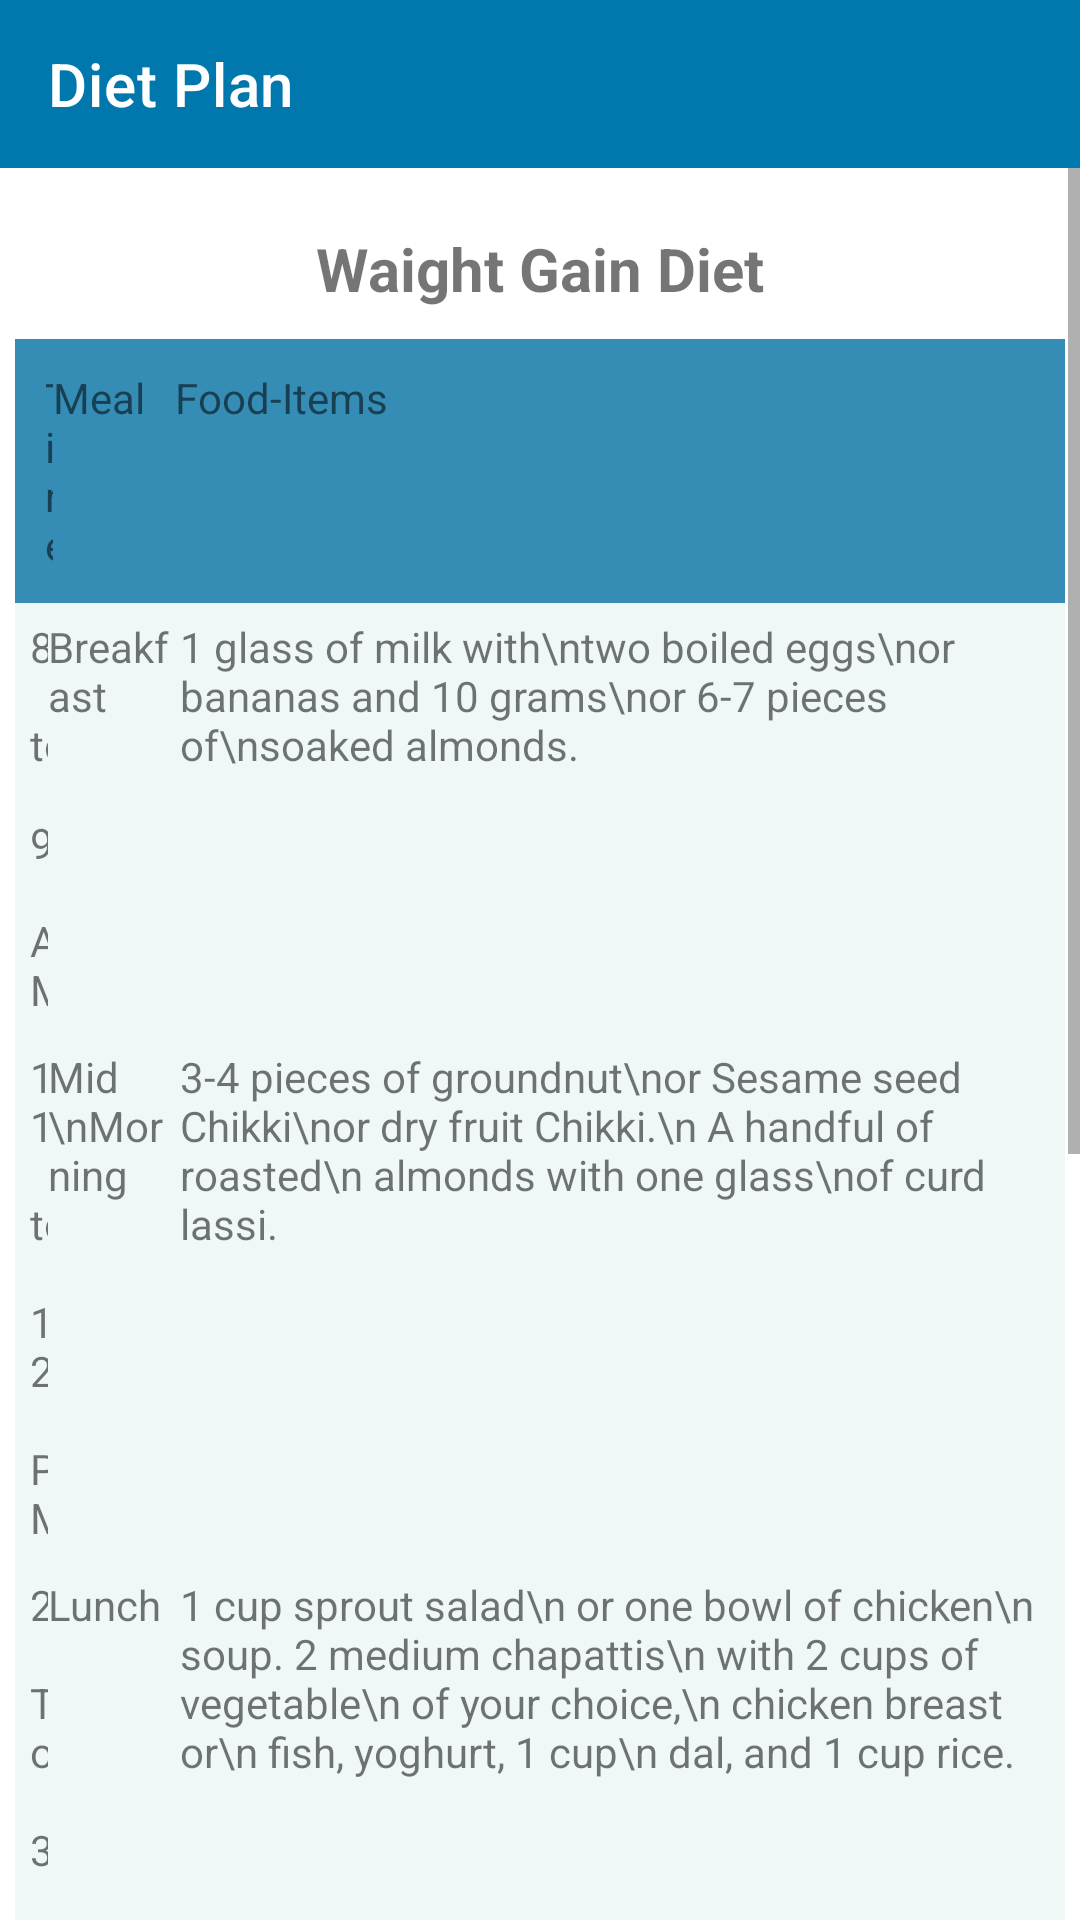

Android layout source for this screen:
<!-- AndroidManifest.xml: application theme Theme.Helth_Care -->
<!-- res/layout/waight_gain.xml -->
<?xml version="1.0" encoding="utf-8"?>
<LinearLayout xmlns:android="http://schemas.android.com/apk/res/android"
    xmlns:app="http://schemas.android.com/apk/res-auto"
    xmlns:tools="http://schemas.android.com/tools"
    android:layout_width="match_parent"
    android:layout_height="match_parent"
    android:background="@drawable/back"
    tools:context=".Waightgain">


    <LinearLayout
        android:orientation="vertical"
        android:background="@drawable/back"
        android:layout_width="match_parent"
        android:layout_height="match_parent">

        <RelativeLayout
            android:layout_width="match_parent"
            android:layout_height="wrap_content">



            <com.google.android.material.appbar.AppBarLayout
                android:layout_width="match_parent"
                android:layout_height="wrap_content">

                <com.google.android.material.appbar.MaterialToolbar
                    style="@style/Widget.MaterialComponents.Toolbar.Primary"
                    android:layout_width="match_parent"
                    android:layout_height="?attr/actionBarSize"
                    app:title="Diet Plan" />

            </com.google.android.material.appbar.AppBarLayout>
        </RelativeLayout>
        <ScrollView xmlns:android="http://schemas.android.com/apk/res/android"
            xmlns:app="http://schemas.android.com/apk/res-auto"
            xmlns:tools="http://schemas.android.com/tools"
            android:layout_width="match_parent"
            android:layout_height="wrap_content">

            <TableLayout xmlns:android="http://schemas.android.com/apk/res/android"
                android:layout_width="match_parent"
                android:layout_height="match_parent"
                android:layout_marginTop="10dp"
                android:paddingLeft="5dp"
                android:paddingRight="5dp">

                <TextView
                    android:id="@+id/txt"
                    android:layout_width="wrap_content"
                    android:layout_height="wrap_content"
                    android:text="Waight Gain Diet"
                    android:gravity="center"
                    android:textSize = "20dp"
                    android:padding="10dp"
                    android:textStyle="bold">

                </TextView>


                <TableRow android:background="#358CB4" android:padding="10dp">

                    <TextView
                        android:layout_width="wrap_content"
                        android:layout_height="wrap_content"
                        android:layout_weight="1"
                        android:text="Time" />
                    <TextView
                        android:layout_width="wrap_content"
                        android:layout_height="wrap_content"
                        android:layout_weight="1"
                        android:text="Meal" />
                    <TextView
                        android:layout_width="wrap_content"
                        android:layout_height="wrap_content"
                        android:layout_weight="1"
                        android:text="Food-Items" />
                </TableRow>
                <TableRow android:background="#F0F7F7" android:padding="5dp">

                    <TextView
                        android:layout_width="wrap_content"
                        android:layout_height="wrap_content"
                        android:layout_weight="1"
                        android:text="8 to 9 AM" />
                    <TextView
                        android:layout_width="wrap_content"
                        android:layout_height="wrap_content"
                        android:layout_weight="1"
                        android:text="Breakfast" />
                    <TextView
                        android:layout_width="wrap_content"
                        android:layout_height="wrap_content"
                        android:layout_weight="1"
                        android:text="1 glass of milk with\ntwo boiled eggs\nor bananas and 10 grams\nor 6-7 pieces of\nsoaked almonds." />
                </TableRow>
                <TableRow android:background="#F0F7F7" android:padding="5dp">

                    <TextView
                        android:layout_width="wrap_content"
                        android:layout_height="wrap_content"
                        android:layout_weight="1"
                        android:text="11 to 12 PM" />
                    <TextView
                        android:layout_width="wrap_content"
                        android:layout_height="wrap_content"
                        android:layout_weight="1"
                        android:text="Mid \nMorning" />
                    <TextView
                        android:layout_width="wrap_content"
                        android:layout_height="wrap_content"
                        android:layout_weight="1"
                        android:text="3-4 pieces of groundnut\nor Sesame seed Chikki\nor dry fruit Chikki.\n A handful of roasted\n almonds with one glass\nof curd lassi." />

                </TableRow>
                <TableRow android:background="#F0F7F7" android:padding="5dp">

                    <TextView
                        android:layout_width="wrap_content"
                        android:layout_height="wrap_content"
                        android:layout_weight="1"
                        android:text="2 To 3 PM" />
                    <TextView
                        android:layout_width="wrap_content"
                        android:layout_height="wrap_content"
                        android:layout_weight="1"
                        android:text="Lunch" />
                    <TextView
                        android:layout_width="wrap_content"
                        android:layout_height="wrap_content"
                        android:layout_weight="1"
                        android:text="1 cup sprout salad\n or one bowl of chicken\n soup. 2 medium chapattis\n with 2 cups of vegetable\n of your choice,\n chicken breast or\n fish, yoghurt, 1 cup\n dal, and 1 cup rice." />

                </TableRow>

                <TableRow android:background="#F0F7F7" android:padding="5dp">

                    <TextView
                        android:layout_width="wrap_content"
                        android:layout_height="wrap_content"
                        android:layout_weight="1"
                        android:text="5 To 6 PM" />
                    <TextView
                        android:layout_width="wrap_content"
                        android:layout_height="wrap_content"
                        android:layout_weight="1"
                        android:text="Evening \n Snacks" />
                    <TextView
                        android:layout_width="wrap_content"
                        android:layout_height="wrap_content"
                        android:layout_weight="1"
                        android:text="1 cup tea or coffee\n with full-fat milk,\n 2-3 wholewheat or Sesame\n biscuits or Nachni\n Chilla, Poha with\n peanuts, potato\n and peas or makhanas\n roasted with ghee." />

                </TableRow>

                <TableRow android:background="#F0F7F7" android:padding="5dp">

                    <TextView
                        android:layout_width="wrap_content"
                        android:layout_height="wrap_content"
                        android:layout_weight="1"
                        android:text="8 To 9 PM" />
                    <TextView
                        android:layout_width="wrap_content"
                        android:layout_height="wrap_content"
                        android:layout_weight="1"
                        android:text="Dinner" />
                    <TextView
                        android:layout_width="wrap_content"
                        android:layout_height="wrap_content"
                        android:layout_weight="1"
                        android:text="1 bowl of chicken\nor mixed vegetable soup.\n2 medium chapatis with\n 2 cups of vegetables,\n chicken breast/fish\n fillet/ tofu or\n paneer, 1 cup dal, 1 cup\n rice, and mixed salad." />

                </TableRow>
                <TableRow android:background="#F0F7F7" android:padding="5dp">

                    <TextView
                        android:layout_width="wrap_content"
                        android:layout_height="wrap_content"
                        android:layout_weight="1"
                        android:text="10 PM" />
                    <TextView
                        android:layout_width="wrap_content"
                        android:layout_height="wrap_content"
                        android:layout_weight="1"
                        android:text="Bed Time" />
                    <TextView
                        android:layout_width="wrap_content"
                        android:layout_height="wrap_content"
                        android:layout_weight="1"
                        android:text="1 glass of milk with\norganic turmeric with\n two bananas." />

                </TableRow>


            </TableLayout>
        </ScrollView>
    </LinearLayout>
</LinearLayout>
<!-- resources referenced by this layout -->
<resources>
  <style name="Theme.Helth_Care" parent="Theme.MaterialComponents.DayNight.DarkActionBar">
          
          <item name="colorPrimary">@color/purple_500</item>
          <item name="colorPrimaryVariant">@color/purple_700</item>
          <item name="colorOnPrimary">@color/white</item>
          
          <item name="colorSecondary">@color/teal_200</item>
          <item name="colorSecondaryVariant">@color/teal_700</item>
          <item name="colorOnSecondary">@color/black</item>
          
          <item name="android:statusBarColor" tools:targetApi="l">?attr/colorPrimaryVariant</item>
          
      </style>
  <color name="purple_500">#0078AE</color>
  <color name="purple_700">#0078AE</color>
  <color name="white">#FFFFFFFF</color>
  <color name="teal_200">#0078AE</color>
  <color name="teal_700">#0078AE</color>
  <color name="black">#FF000000</color>
</resources>
